Run: headless pygame with SDL's dummy video driver; simulated clock (each Clock.tick advances the game by its frame time, no real sleeping); random seed 0; keys injected as events and as key.get_pressed() state; mouse plan: one left click at the window centre at the start of phase 2, then a move to the lower-right quarter at the start of phase 3.
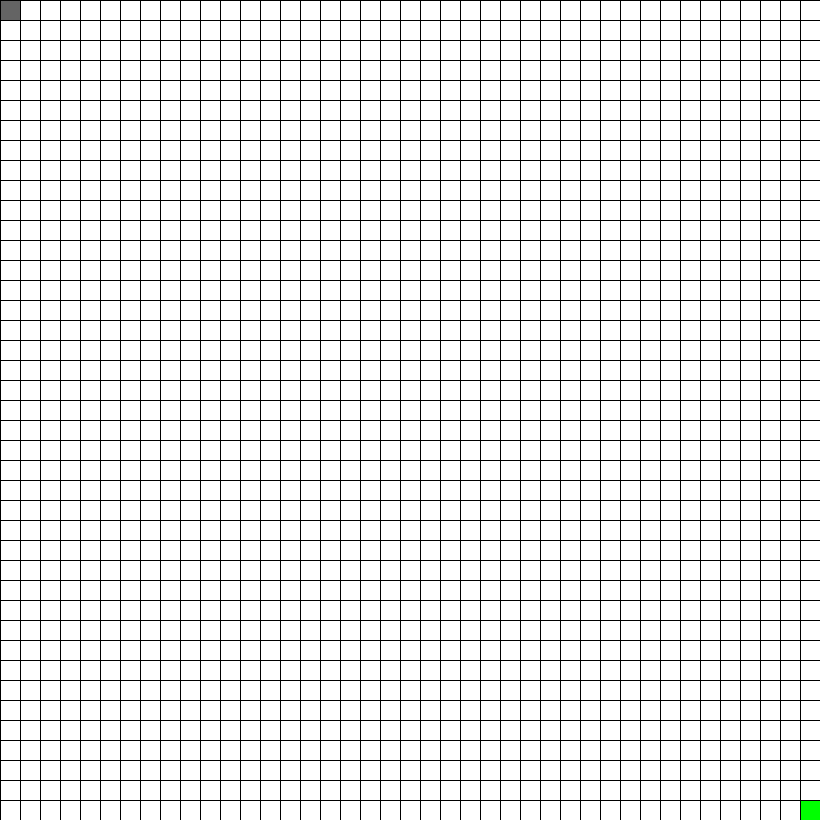
Frame 1 of 4 · flips 1–60 · no input
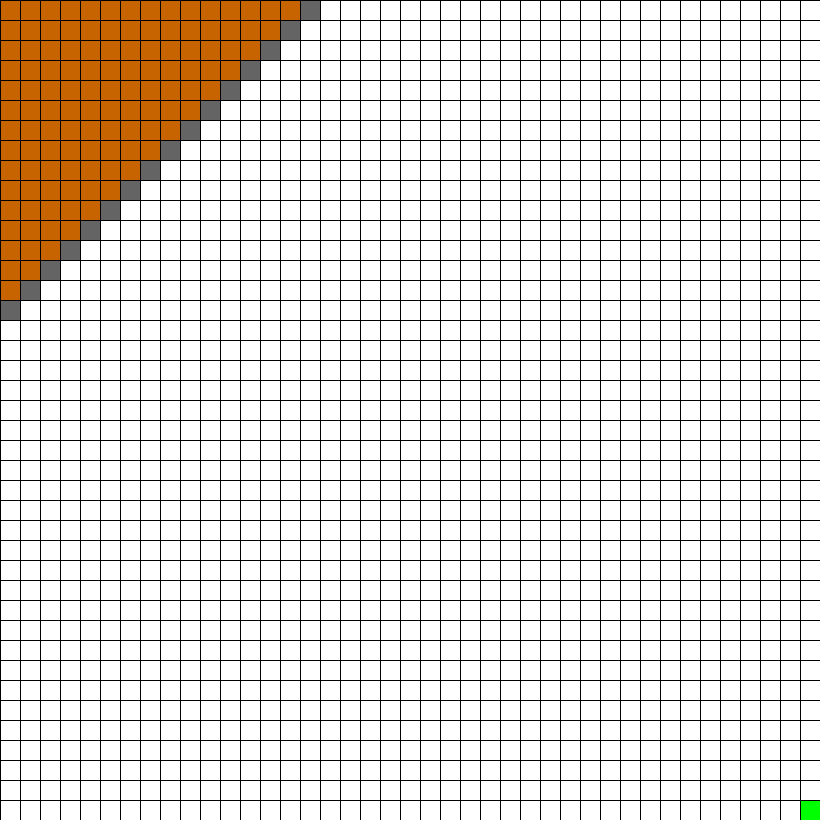
Frame 2 of 4 · flips 61–180 · clicked the window centre · tapped SPACE, RETURN · held RIGHT (→), D
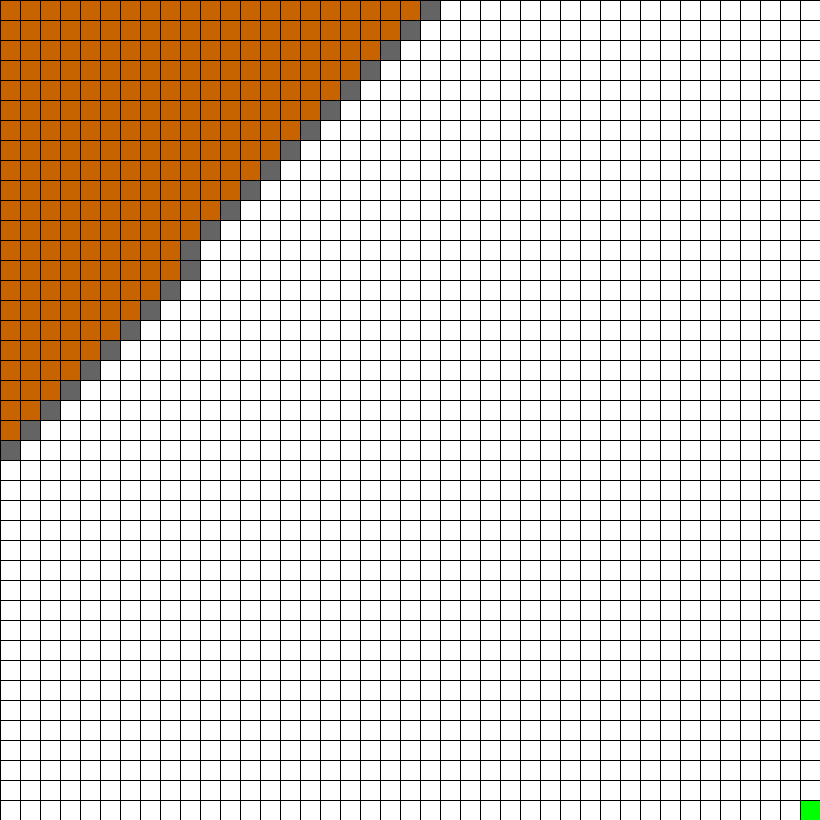
Frame 3 of 4 · flips 181–300 · moved the mouse to the lower-right quarter · held DOWN (↓), S
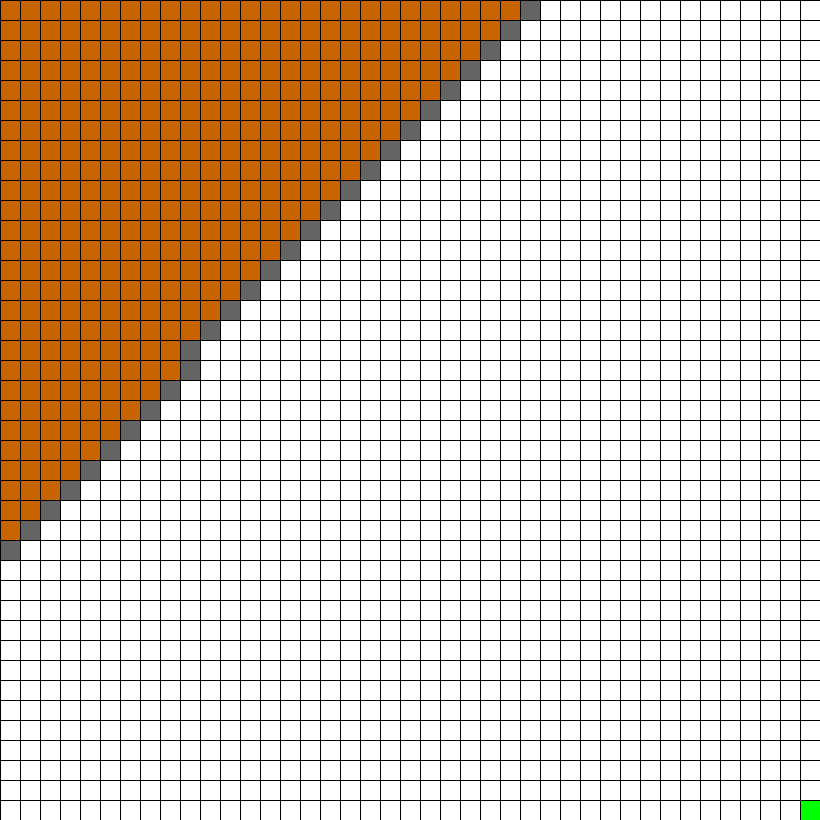
Frame 4 of 4 · flips 301–420 · held LEFT (←), A, UP (↑), W

The pygame program that drew these frames:

import os
import pygame
import time
import math
import random
import heapq
from queue import PriorityQueue

from pygame.locals import (
    K_UP,
    K_DOWN,
    K_LEFT,
    K_RIGHT,
    K_PLUS,
    K_MINUS,
    K_ESCAPE,
    K_SPACE,
    KEYDOWN,
    K_n,
    K_r,
    QUIT,
    K_0,
    K_1,
    K_2,
    K_3
)

class Node:
    def __init__(self,coords,vorgänger,type):
        self.type = type
        self.x, self.y = coords
        self.vorgänger = vorgänger
        self.g = 0
        self.visited = False


pygame.font.init() 
myfont = pygame.font.SysFont("Times New Roman",20)

# Initialize pygame
pygame.init()

SCREEN_WIDTH, SCREEN_HEIGHT = 820,820

scale = 20

c = 0

screen = pygame.display.set_mode((SCREEN_WIDTH, SCREEN_HEIGHT))
grid = [[Node((j,i),None,0) for j in range(SCREEN_WIDTH//scale)]for i in range(SCREEN_HEIGHT//scale)]


start = grid[0][0]
goal = grid[-1][-1]
#generate maze
def generate(maze):
    return generateD(maze)

def generateA(maze):
    global openQ
    global closedQ
    openQ  = {}
    openQ[0] = start
    closedQ = set()
    stack = []
    lastL = []
    dir = [(0,1),(0,-1),(1,0),(-1,0)]
    for i in range(len(grid)):
        for j in range(len(grid)):
            maze[i][j].type = 1
            maze[i][j].visited = False
    for i in range(len(grid)//2+1):
        for j in range(len(grid)//2+1):
            maze[i*2][j*2].type = 0
    
    u = getUCells()
    c = random.choice(u)
    while len(u) > 0:
        
        lastL.append(len(u))
        if len(lastL) > 100:
            lastL.pop(0)
            if lastL[0] == lastL[-1]:
                return maze
        n = getNei(c.x,c.y,2)
        if len(n) > 0:
            ne = random.choice(n)
            if ne in u:
                ne.visited = True
                grid[(c.x + ne.x)//2][(c.y + ne.y)//2].type = 0
                c = ne
        else:
            c = random.choice(u)
        u = getUCells()
        update()
    return maze

def getUCells():
    u = []
    for i in range(len(grid)//2+1):
        for j in range(len(grid)//2+1):
            if not grid[i*2][j*2].visited:
                u.append(grid[i*2][j*2])
    return u
        
def generateD(maze):
    global openQ
    global closedQ
    global start
    global goal
    openQ  = {}
    openQ[0] = start
    closedQ = set()
    stack = []
    dir = [(0,1),(0,-1),(1,0),(-1,0)]
    for i in range(len(grid)):
        for j in range(len(grid)):
            maze[i][j].type = 1
            maze[i][j].visited = False
    
    for i in range(len(grid)//2+1):
        for j in range(len(grid)//2+1):
            maze[i*2][j*2].type = 0

    stack.insert(0,grid[0][0])
    while len(stack) > 0:
        print(len(stack))
        current = stack.pop(0)
        current.visited = True
        n = getNei(current.x,current.y,2)
        
        if len(n) > 0:
            stack.insert(0,current)
            a = random.choice(n)
            a.visited = True
            grid[(current.x + a.x)//2][(current.y + a.y)//2].type = 0
 
            stack.insert(0,a)
            update()
            

    start.type  = 2
    goal.type  = 3
    return maze



def getNei(x,y,d):
    dir = [(0,1),(0,-1),(1,0),(-1,0)]
    n = []
    for di in dir:
        nx = x + d * di[0]
        ny = y + d * di[1]
        if nx in range(len(grid)) and ny in range(len(grid[0])):
            if grid[ny][nx].type == 0 and not grid[ny][nx].visited:
                n.append(grid[ny][nx])

    return n




   

def generateR(maze):
    global openQ
    global closedQ
    global start
    global goal
    openQ  = {}
    openQ[0] = start
    closedQ = set()
    dir = [(0,1),(0,-1),(1,0),(-1,0)]
    for i in range(len(grid)):
        for j in range(len(grid)):
            maze[i][j].type = 0

    for i in range(len(grid)//2):
        for j in range(len(grid)//2):
            maze[i*2+1][j*2+1].type = 1
            d = random.choice(dir)
            if maze[i*2+1+d[0]][j*2+1+d[1]].type == 0:
                maze[i*2+1+d[0]][j*2+1+d[1]].type = 1
                update()
                #time.sleep(0.1)
    '''
    for i in range(len(grid)//4):
        for j in range(len(grid)//4):
            maze[i*4+1][j*4+1].type = 1
            d = random.choice(dir)
            if maze[i*4+1+d[0]][j*4+1+d[1]].type == 0:
                maze[i*4+1+d[0]][j*4+1+d[1]].type = 1
                update()
                #time.sleep(0.1)
    '''

    start.type  = 2
    goal.type  = 3
    return maze


#solve maze
openQ  = {}
openQ[0] = start
closedQ = set()

def solveMaze():
    global openQ
    global closedQ
    openQ  = {}
    openQ[0] = start
    closedQ = set()

    while len(openQ) > 0 :
        #print(len(openQ))
        currentNode = openQ.pop(min(openQ))
        if currentNode.type == 3:
            markPath(grid)
            return
        closedQ.add(currentNode)
        expandNode(currentNode)
        #time.sleep(0.01)
        update()
    print("nopathFound")
    #draw

def markPath(g):
    u = goal
    while u.vorgänger is not None:
        u.type = 4
        u = u.vorgänger


def expandNode(n):
    global c
    succ = getSucc(n)
    for s in succ:
        if s in closedQ:
            continue

        tentative_g = n.g + 1

        if s in openQ.values() and tentative_g >= s.g:
            continue

        s.vorgänger = n
        s.g = tentative_g

        f = tentative_g + getH(s) + (c/100000)
        c += 1

        if s in openQ.values():
            for k, v in openQ.items():
                if v == s:
                    openQ.pop(k)
                    openQ[f] = v
                    break
        else:
            openQ[f] = s

def getH(n):
    a = abs((goal.y - n.y)) + abs((goal.x - n.x))
    return a

def getSucc(n):
    dir = [(0,1),(0,-1),(1,0),(-1,0)]
    succs = []
    for d in dir:
        nx = n.x + d[0]
        ny = n.y + d[1]
        if nx in range(len(grid)) and ny in range(len(grid)):
            if grid[ny][nx].type == 0 or grid[ny][nx].type == 3:
                succs.append(grid[ny][nx])
    return succs


def update():
    screen.fill((255, 255, 255))
    textsurface1 = myfont.render("maze", False, (0, 0, 0))
    screen.blit(textsurface1,(0,0))

    #draw maze
    for i in range(len(grid)):
        for j in range(len(grid)):
            color = (100,100,100)
            if grid[i][j].type  == 0:
                color = (255,255,255)
            elif grid[i][j].type  == 1:
                color = (0,0,0)
            elif grid[i][j].type  == 2:
                color = (255,0,0)
            elif grid[i][j].type  == 3:
                color = (0,255,0)

            
            
            if grid[i][j] in closedQ:
                color = (200,100,000)
            if grid[i][j] in openQ.values():
                color = (100,100,100)
            if grid[i][j].type  == 4:
                color = (102, 255, 153)
            pygame.draw.rect(screen,color,(j*scale,i*scale,scale,scale))


    #draw grid
    
    for i in range(SCREEN_HEIGHT//scale):
        pygame.draw.line(screen, (0,0,0), (0,i*scale), (SCREEN_WIDTH,i*scale), 1)
    
    for i in range(SCREEN_WIDTH//scale):
        pygame.draw.line(screen, (0,0,0), (i*scale,SCREEN_HEIGHT), (i*scale,0), 1)
    
    


    pygame.display.flip()

def main():
    global grid
    global start
    global goal
    run = True
    spam = False
    update()
    goal.type = 3
    t = 0
    
    while run:
        for event in pygame.event.get():
            
            if event.type == KEYDOWN:

                e = event.key 
                if e == K_ESCAPE:
                    run = False
                elif e == K_SPACE:
                    solveMaze()
                elif e == K_n:
                    grid = generate(grid)
                elif e == K_r:
                    spam = not spam
                elif e == K_0:
                    t = 0
                elif e == K_1:
                    t = 1
                elif e == K_2:
                    t = 2
                elif e == K_3:
                    t = 3
                

            elif event.type == pygame.QUIT:
                run = False

            elif (event.type == pygame.MOUSEBUTTONUP and event.button == 1):
                pos =  pygame.mouse.get_pos()
                gx = pos[0]//scale
                gy = pos[1]//scale
                if gx in range(SCREEN_WIDTH) and gy in range(SCREEN_HEIGHT):
                    grid[gy][gx].type  = t
                    if t == 3:
                        grid[goal.y][goal.x].type = 0
                        goal = grid[gy][gx]
                    if t == 2:
                        grid[start.y][start.x].type = 0
                        start = grid[gy][gx]
                        openQ[0] = start
                    
        if spam:
            pos =  pygame.mouse.get_pos()
            gx = pos[0]//scale
            gy = pos[1]//scale
            if gx in range(SCREEN_WIDTH) and gy in range(SCREEN_HEIGHT):
                grid[gy][gx].type  = t
                if t == 3:
                    grid[goal.y][goal.x].type = 0
                    goal = grid[gy][gx]
                if t == 2:
                    grid[start.y][start.x].type = 0
                    start = grid[gy][gx]
                    openQ[0] = start

                
            

        update()
                

        

    pygame.quit()


    # Fill the screen with white
        


if __name__ == '__main__':
    print("start rendering")
    main()
    print("complete")
#generate maze

#solve maze
